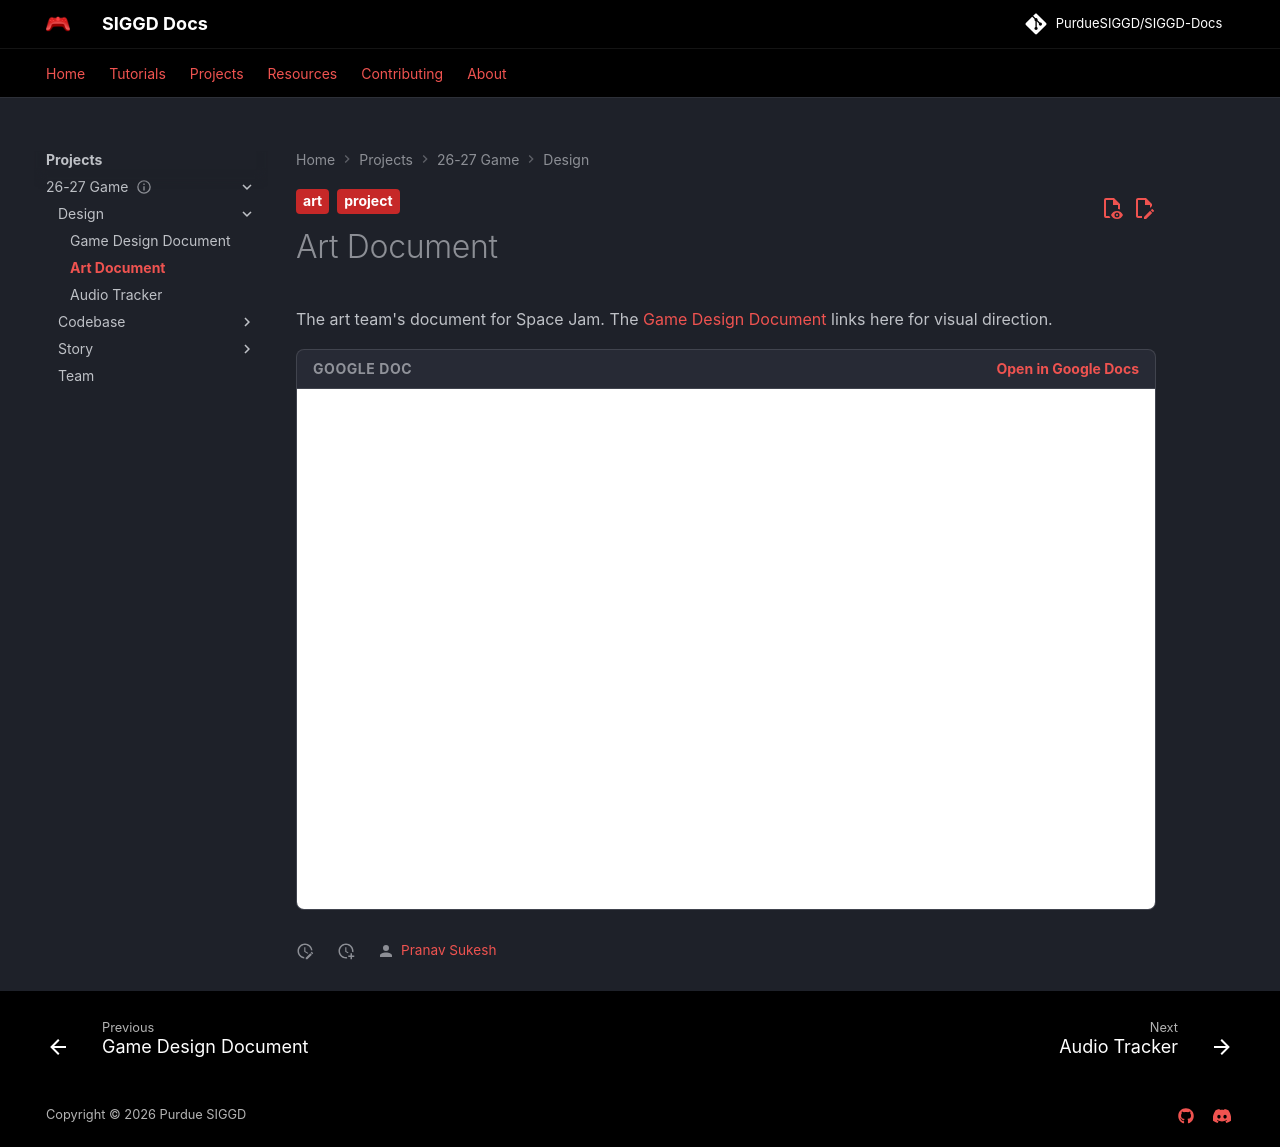

repository: PurdueSIGGD/SIGGD-Docs · page: projects/2627-game/design/art-document/index.html · generator: mkdocs

---
title: Art Document
description: "Space Jam's art team document, embedded live from Google Docs."
tags:
  - project
  - art
google_doc: https://docs.google.com/document/d/1V0evVoDa3eb0iV8-sej_Wa19qPbcTnc6o70IXC1kRFc/edit?usp=sharing
---

# Art Document

The art team's document for Space Jam. The [Game Design Document](game-design-doc.md) links here for visual direction.
